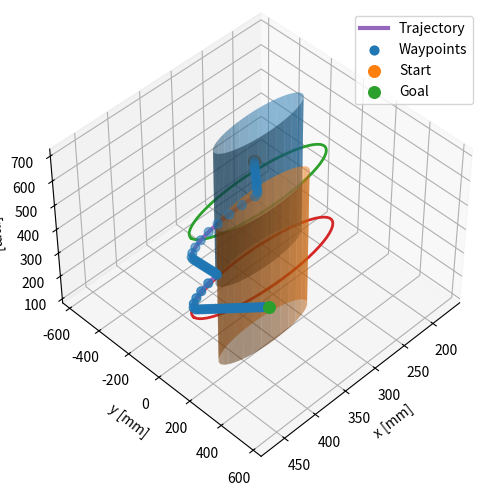

Here is the Python script that generated this plot:
import numpy as np
import matplotlib.pyplot as plt
from mpl_toolkits.mplot3d import Axes3D  # noqa: F401


def save_waypoints_to_file(waypoints, filename="twocylinderobstaclewaypoints.txt"):
    with open(filename, "w") as f:
        for i, wp in enumerate(waypoints):
            f.write(f"{i}: {wp}\n")
    print(f"Waypoints saved to {filename}")


# ============================================================
# User settings / parameters to tune
# ============================================================
x0 = np.array([180.0, -590.0, 180.0])   # mm
xg = np.array([460.0,  590.0, 630.0])   # mm

N = 25000
dt = 0.01

# Density tuning
alpha = 0.40
theta = 1e-4
kappa = 6e6
u_max = 250.0
MAX_STEP = 2.0

# Goal neighborhood for Remark-2 modification
goal_delta = 100.0
stop_radius = 5.0

# Small tangential steering to break the deadlock in front of cylinders
swirl_gain = 0.18


# ============================================================
# Obstacle geometry: two finite-height cylinders along z
# Place them front/back in the XY path direction, but at SAME z
# ============================================================
dxy = xg[:2] - x0[:2]
dxy_norm = np.linalg.norm(dxy)
edir_xy = dxy / max(dxy_norm, 1e-9)

# Choose a common z level so both obstacles are in one horizontal line
cz_common = 0.5 * (x0[2] + xg[2])

# Place cylinder centers along the XY start-goal line only
c1_xy = x0[:2] + 0.35 * dxy
c2_xy = x0[:2] + 0.65 * dxy

cx1, cy1, cz1 = c1_xy[0], c1_xy[1], cz_common
cx2, cy2, cz2 = c2_xy[0], c2_xy[1], cz_common

# Radius based on workspace size
ws_min = np.minimum(x0, xg)
ws_max = np.maximum(x0, xg)
ws_size = np.linalg.norm(ws_max - ws_min)
r = 0.055 * ws_size

# Reduced sensing radius in xy-plane
R = 1.55 * r

# Cylinder height: 22 inches converted to mm
inch_to_mm = 25.4
h_cyl = 22.0 * inch_to_mm        # 558.8 mm
hz_cyl = h_cyl / 2.0             # 279.4 mm

# Reduced sensing height scaling in z
inflate_z = 1.05
Hz = inflate_z * hz_cyl

# Transition denominator
HS_DEN = max(R**2 - r**2, Hz - hz_cyl)


# ============================================================
# Smooth step functions
# ============================================================
def f(t):
    if t <= 0.0:
        return 0.0
    return np.exp(-1.0 / t)

def fprime(t):
    if t <= 0.0:
        return 0.0
    et = np.exp(-1.0 / t)
    return et * (1.0 / (t * t))

def fbar(t):
    a = f(t)
    b = f(1.0 - t)
    denom = a + b
    if denom == 0.0:
        return 0.0
    return a / denom

def fbarprime(t):
    a = f(t)
    b = f(1.0 - t)
    ap = fprime(t)
    bp = -fprime(1.0 - t)

    denom = a + b
    if denom == 0.0:
        return 0.0
    return (ap * denom - a * (ap + bp)) / (denom * denom)


# ============================================================
# Cylinder helper functions
# ============================================================
def d2_xy(x, cx, cy):
    return (x[0] - cx)**2 + (x[1] - cy)**2

def h_single_cyl(x, cx, cy, cz):
    radial = d2_xy(x, cx, cy) - r**2
    vertical = abs(x[2] - cz) - hz_cyl
    return max(radial, vertical)

def s_single_cyl(x, cx, cy, cz):
    radial = d2_xy(x, cx, cy) - R**2
    vertical = abs(x[2] - cz) - Hz
    return max(radial, vertical)

def grad_h_single_cyl(x, cx, cy, cz):
    radial = d2_xy(x, cx, cy) - r**2
    vertical = abs(x[2] - cz) - hz_cyl

    if radial >= vertical:
        return np.array([
            2.0 * (x[0] - cx),
            2.0 * (x[1] - cy),
            0.0
        ])
    else:
        return np.array([
            0.0,
            0.0,
            np.sign(x[2] - cz)
        ])

def active_obstacle_center(x):
    h1 = h_single_cyl(x, cx1, cy1, cz1)
    h2 = h_single_cyl(x, cx2, cy2, cz2)
    if h1 <= h2:
        return np.array([cx1, cy1, cz1]), 1
    return np.array([cx2, cy2, cz2]), 2


# ============================================================
# Union of two obstacles
# ============================================================
def h_fun(x):
    h1 = h_single_cyl(x, cx1, cy1, cz1)
    h2 = h_single_cyl(x, cx2, cy2, cz2)
    return min(h1, h2)

def s_fun(x):
    s1 = s_single_cyl(x, cx1, cy1, cz1)
    s2 = s_single_cyl(x, cx2, cy2, cz2)
    return min(s1, s2)

def grad_h(x):
    h1 = h_single_cyl(x, cx1, cy1, cz1)
    h2 = h_single_cyl(x, cx2, cy2, cz2)

    if h1 <= h2:
        return grad_h_single_cyl(x, cx1, cy1, cz1)
    else:
        return grad_h_single_cyl(x, cx2, cy2, cz2)


# ============================================================
# Phi, Psi and gradients
# ============================================================
def Phi_and_gradPhi(x):
    hx = h_fun(x)
    sx = s_fun(x)

    if hx <= 0.0:
        return 0.0, np.zeros(3)

    if sx > 0.0:
        return 1.0, np.zeros(3)

    tau = hx / HS_DEN
    phi = fbar(tau)
    dphi_dtau = fbarprime(tau)

    gtau = grad_h(x) / HS_DEN
    gphi = dphi_dtau * gtau

    return phi, gphi

def Psi_and_gradPsi(x):
    Phi, gPhi = Phi_and_gradPhi(x)
    Psi = Phi + theta
    gPsi = gPhi
    return Psi, gPsi


# ============================================================
# Density rho(x)=Psi(x)/V(x)^alpha
# ============================================================
def V_and_gradV(x):
    e = x - xg
    V = float(np.dot(e, e))
    gV = 2.0 * e
    return V, gV

def rho_and_gradrho(x, V_eps=1e-9):
    Psi, gPsi = Psi_and_gradPsi(x)
    V, gV = V_and_gradV(x)
    V = max(V, V_eps)

    Va = V**alpha
    rho = Psi / Va
    grad_rho = (gPsi / Va) - (alpha * Psi * gV) / (V**(alpha + 1.0))
    return rho, grad_rho


# ============================================================
# Tangential steering around active obstacle
# ============================================================
def tangential_bias(x):
    Phi, _ = Phi_and_gradPhi(x)
    sx = s_fun(x)

    # Only act inside sensing region and outside obstacle
    if sx > 0.0 or Phi <= 0.0 or Phi >= 1.0:
        return np.zeros(3)

    c_active, _ = active_obstacle_center(x)
    rel = np.array([x[0] - c_active[0], x[1] - c_active[1], 0.0])

    nr = np.linalg.norm(rel[:2])
    if nr < 1e-9:
        return np.zeros(3)

    # Tangent in XY plane
    tangent = np.array([-rel[1], rel[0], 0.0]) / nr

    # Choose the tangent direction that aligns better with motion toward goal in XY
    gxy = np.array([xg[0] - x[0], xg[1] - x[1], 0.0])
    if np.dot(tangent, gxy) < 0.0:
        tangent = -tangent

    # strongest near obstacle, fades away outside sensing shell
    strength = swirl_gain * (1.0 - Phi)
    return strength * tangent


# ============================================================
# Near-goal modification + tangential steering
# ============================================================
def controller_u(x):
    _, grad_rho = rho_and_gradrho(x)

    e = x - xg
    dist = np.linalg.norm(e)

    tau = (goal_delta - dist) / goal_delta
    chi = fbar(tau)

    u_core = (1.0 - chi) * grad_rho - chi * e
    u_swirl = tangential_bias(x)

    u = u_core + u_swirl
    u = kappa * u

    infn = np.max(np.abs(u))
    if infn > u_max:
        u = (u / infn) * u_max

    return u


# ============================================================
# Simulate
# ============================================================
traj = np.zeros((N, 3), dtype=float)
traj[0] = x0

for k in range(N - 1):
    xk = traj[k]
    u = controller_u(xk)

    step = dt * u
    nstep = np.linalg.norm(step)
    if nstep > MAX_STEP:
        step = step * (MAX_STEP / nstep)

    traj[k + 1] = xk + step

    if np.linalg.norm(traj[k + 1] - xg) < stop_radius:
        traj = traj[:k + 2]
        break


# ============================================================
# Diagnostics
# ============================================================
inside = np.array([
    (
        ((d2_xy(x, cx1, cy1) <= r**2) and (abs(x[2] - cz1) <= hz_cyl))
        or
        ((d2_xy(x, cx2, cy2) <= r**2) and (abs(x[2] - cz2) <= hz_cyl))
    )
    for x in traj
])

print("traj shape:", traj.shape)
print("entered obstacle? :", bool(np.any(inside)))
print("workspace assumed units: mm")
print("cylinder radius [mm]:", float(r))
print("sensing radius [mm]:", float(R))
print("cylinder height [mm]:", float(h_cyl))
print("cylinder 1 center [mm]:", [cx1, cy1, cz1])
print("cylinder 2 center [mm]:", [cx2, cy2, cz2])


# ============================================================
# Waypoints
# ============================================================
def extract_waypoints(tr, dist=20.0):
    wps = [tr[0].tolist()]
    acc = 0.0
    for i in range(1, len(tr)):
        acc += float(np.linalg.norm(tr[i] - tr[i - 1]))
        if acc >= dist:
            wps.append(tr[i].tolist())
            acc = 0.0
    wps.append(tr[-1].tolist())
    return np.array(wps, dtype=float)

waypoints = extract_waypoints(traj, dist=20.0)


# ============================================================
# Plot
# ============================================================
fig = plt.figure()
ax = fig.add_subplot(111, projection="3d")

theta_grid = np.linspace(0, 2 * np.pi, 60)
z_grid = np.linspace(cz_common - hz_cyl, cz_common + hz_cyl, 2)
TH, ZZ = np.meshgrid(theta_grid, z_grid)

# Cylinder 1
Xc1 = r * np.cos(TH) + cx1
Yc1 = r * np.sin(TH) + cy1
Zc1 = ZZ
ax.plot_surface(Xc1, Yc1, Zc1, alpha=0.5, linewidth=0)

# Cylinder 2
Xc2 = r * np.cos(TH) + cx2
Yc2 = r * np.sin(TH) + cy2
Zc2 = ZZ
ax.plot_surface(Xc2, Yc2, Zc2, alpha=0.5, linewidth=0)

# Optional sensing rings
Xs1 = R * np.cos(theta_grid) + cx1
Ys1 = R * np.sin(theta_grid) + cy1
Zs1 = np.full_like(theta_grid, cz1)
ax.plot(Xs1, Ys1, Zs1, linewidth=2)

Xs2 = R * np.cos(theta_grid) + cx2
Ys2 = R * np.sin(theta_grid) + cy2
Zs2 = np.full_like(theta_grid, cz2)
ax.plot(Xs2, Ys2, Zs2, linewidth=2)

# Trajectory
ax.plot(traj[:, 0], traj[:, 1], traj[:, 2], linewidth=3, label="Trajectory")

# Waypoints
ax.scatter(waypoints[:, 0], waypoints[:, 1], waypoints[:, 2], s=40, label="Waypoints")

# Start/Goal
ax.scatter(*x0, s=70, label="Start")
ax.scatter(*xg, s=70, label="Goal")

xmin = min(np.min(traj[:, 0]), x0[0], xg[0], cx1 - R, cx2 - R)
xmax = max(np.max(traj[:, 0]), x0[0], xg[0], cx1 + R, cx2 + R)
ymin = min(np.min(traj[:, 1]), x0[1], xg[1], cy1 - R, cy2 - R)
ymax = max(np.max(traj[:, 1]), x0[1], xg[1], cy1 + R, cy2 + R)
zmin = min(np.min(traj[:, 2]), x0[2], xg[2], cz_common - Hz)
zmax = max(np.max(traj[:, 2]), x0[2], xg[2], cz_common + Hz)

mx = 0.05 * (xmax - xmin + 1e-9)
my = 0.05 * (ymax - ymin + 1e-9)
mz = 0.05 * (zmax - zmin + 1e-9)

ax.set_xlim(xmin - mx, xmax + mx)
ax.set_ylim(ymin - my, ymax + my)
ax.set_zlim(zmin - mz, zmax + mz)

ax.set_xlabel("x [mm]")
ax.set_ylabel("y [mm]")
ax.set_zlabel("z [mm]")
ax.grid(True)
ax.legend()
ax.view_init(elev=45, azim=45)
plt.tight_layout()
plt.show()
